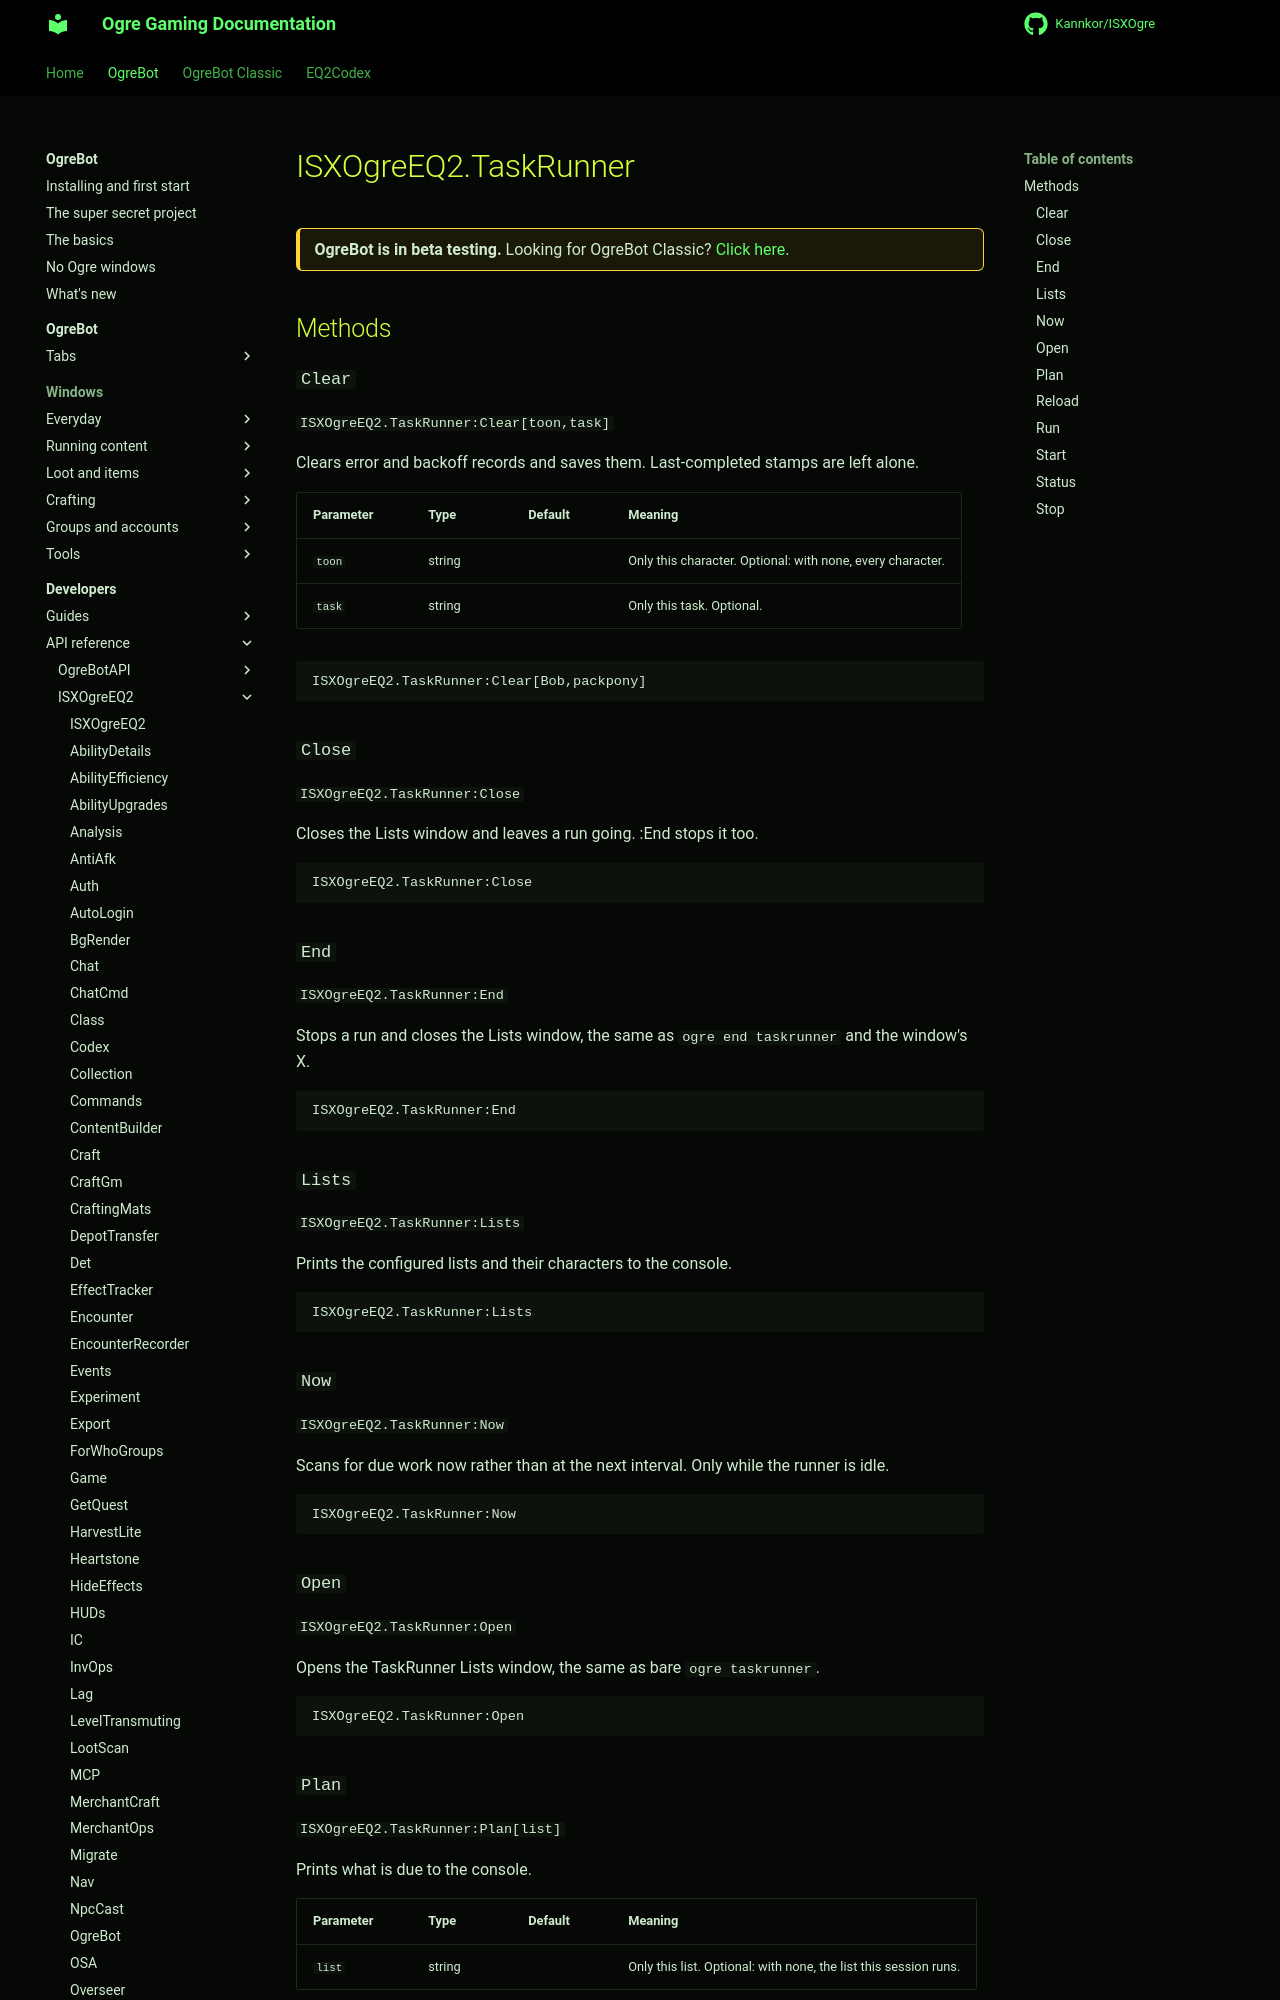

repository: Kannkor/ISXOgre · page: EQ2/bot/developer/api/isxogreeq2/TaskRunner/index.html · generator: mkdocs

# ISXOgreEQ2.TaskRunner

<div class="ogre-beta" markdown>
**OgreBot is in beta testing.** Looking for OgreBot Classic? [Click here](../../../../index.md).
</div>

## Methods

### `Clear`

`ISXOgreEQ2.TaskRunner:Clear[toon,task]`

Clears error and backoff records and saves them. Last-completed stamps are left alone.

| Parameter | Type | Default | Meaning |
|---|---|---|---|
| `toon` | string |  | Only this character. Optional: with none, every character. |
| `task` | string |  | Only this task. Optional. |

```text
ISXOgreEQ2.TaskRunner:Clear[Bob,packpony]
```

### `Close`

`ISXOgreEQ2.TaskRunner:Close`

Closes the Lists window and leaves a run going. :End stops it too.

```text
ISXOgreEQ2.TaskRunner:Close
```

### `End`

`ISXOgreEQ2.TaskRunner:End`

Stops a run and closes the Lists window, the same as `ogre end taskrunner` and the window's X.

```text
ISXOgreEQ2.TaskRunner:End
```

### `Lists`

`ISXOgreEQ2.TaskRunner:Lists`

Prints the configured lists and their characters to the console.

```text
ISXOgreEQ2.TaskRunner:Lists
```

### `Now`

`ISXOgreEQ2.TaskRunner:Now`

Scans for due work now rather than at the next interval. Only while the runner is idle.

```text
ISXOgreEQ2.TaskRunner:Now
```

### `Open`

`ISXOgreEQ2.TaskRunner:Open`

Opens the TaskRunner Lists window, the same as bare `ogre taskrunner`.

```text
ISXOgreEQ2.TaskRunner:Open
```

### `Plan`

`ISXOgreEQ2.TaskRunner:Plan[list]`

Prints what is due to the console.

| Parameter | Type | Default | Meaning |
|---|---|---|---|
| `list` | string |  | Only this list. Optional: with none, the list this session runs. |

```text
ISXOgreEQ2.TaskRunner:Plan[daily]
```
